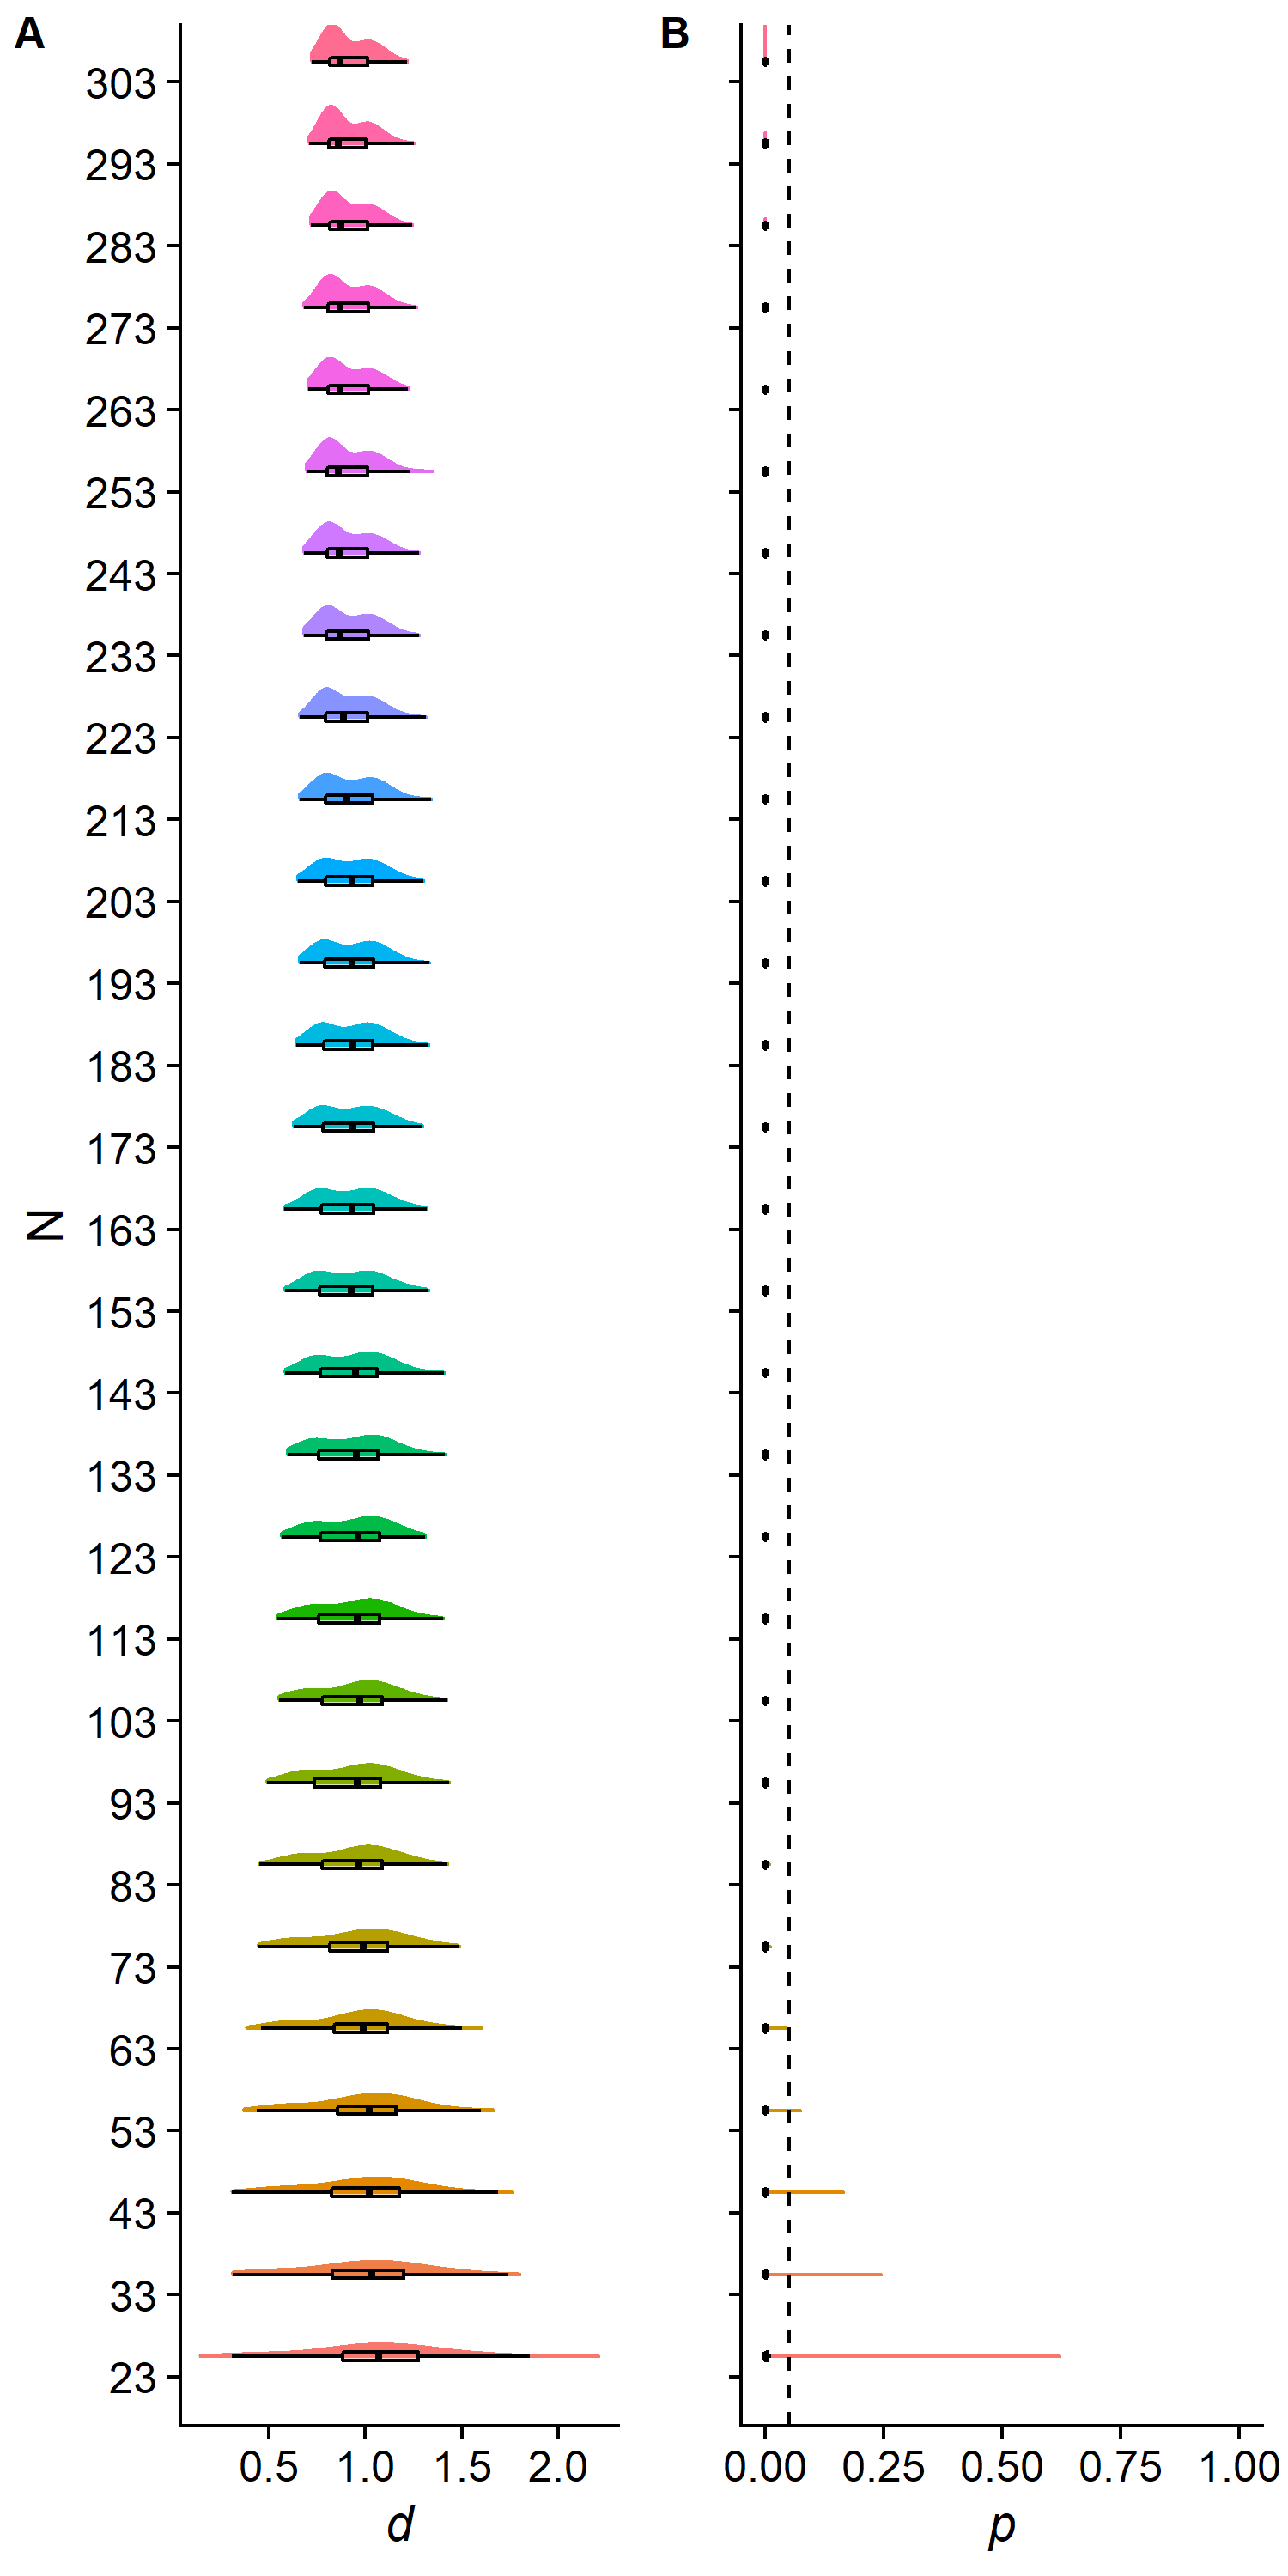

Generate this figure with R:
### written by K. Garner, April 2020
### for the project 'On the detectability of effects in executive function and implicit learning tasks'
### Garner, KG*, Nydam, A*, Nott, Z., & Dux, PE 

# ----------------------------------------------------------------------------------------------------
rm(list=ls())
# ----------------------------------------------------------------------------------------------------
### run analysis of sample size x effect size variability on the SRT data
# ----------------------------------------------------------------------------------------------------
# load packages and source function files
# -
# setwd(dirname(rstudioapi::getActiveDocumentContext()$path)) # set working directory to the location of this file
# uncomment the below and run if you need to install the packages
# install.packages("tidyverse")
# install.packages("wesanderson")
# install.packages("cowplot")
library(tidyverse) # for data wrangling
library(wesanderson) # palette for some sweet figure colours
library(cowplot)
library(ggridges)
library(lme4)
source("efilids_functions.R") # custom functions written for this project
source("R_rainclouds.R") # functions for plotting

# load this guy if you have it already
load("SRT_sim_data.RData")

# ----------------------------------------------------------------------------------------------------
# load data and wrangle into tidy form (see https://r4ds.had.co.nz/tidy-data.html), plus relabel to make
# labels a little simpler
# ----------------------------------------------------------------------------------------------------
dat = read.csv("../total_of_313_subs_SRT_task_trial_level_data.csv", header=TRUE)

# ----------------------------------------------------------------------------------------------------
# Create dataframes 
# ----------------------------------------------------------------------------------------------------

# Create a summary of the data for fixed fx modelling
min.RT <- 200 # in msec
sd.crit <- 2.5

ffx.dat <- dat %>% filter(Block.No > 2) %>%
              group_by(Subj.No, Block.No.Names) %>%
              filter(Accuracy == 1) %>%
              filter(RT.ms > min.RT) %>%
              filter(RT.ms < (mean(RT.ms) + sd.crit*sd(RT.ms))) %>%
              summarise(RT=mean(RT.ms))

# now do the same for rfx modelling
# rfx.dat <- dat %>% filter(Block.No > 2) %>%
#               group_by(Subj.No, Block.No.Names) %>%
#               filter(Accuracy == 1) %>%
#               filter(RT.ms > min.RT) %>%
#               filter(RT.ms < (mean(RT.ms) + sd.crit*sd(RT.ms))) %>%
#               summarise(RT=mean(RT.ms))


# ----------------------------------------------------------------------------------------------------
# define levels for simulations
# ----------------------------------------------------------------------------------------------------

sub.Ns = round(exp(seq(log(13), log(313), length.out = 20)))
n.perms =1000# for each sample size, we will repeat our experiment n.perms times

# ----------------------------------------------------------------------------------------------------
# define variables for saving plots
# ----------------------------------------------------------------------------------------------------

plot.fname = "SRT.png"
rfx.plot.fname = "SRT_rfx.png"
width = 10 # in inches
height = 10

# ----------------------------------------------------------------------------------------------------
# run simulations, getting p values from linear models, and cohen's d values, and save results to a list
# ----------------------------------------------------------------------------------------------------
subs = unique(dat$Subj.No)
sims = replicate(n.perms, lapply(sub.Ns, function(x) run.SRT.sim(data=ffx.dat, 
                                                                 dv="RT", 
                                                                 subs=subs,
                                                                 N=x,
                                                                 fx="ffx")), simplify = FALSE)

# ----------------------------------------------------------------------------------------------------
# simplify the sims output to a dataframe and do a little wrangling to neaten it up
# ----------------------------------------------------------------------------------------------------

sims.dat = lapply(seq(1,n.perms,by=1), function(x) do.call(rbind, sims[[x]]))
sims.dat = do.call(rbind, sims.dat)
sims.dat = sims.dat %>% select(-c('esub', 'eRes'))
sims.dat$n <- as.factor(sims.dat$n)
sims.dat = sims.dat %>% pivot_longer(c('p', 'd'), names_to = "measure", values_to="value")
sims.dat$measure <- as.factor(sims.dat$measure)
sims.dat$model = "FFX"

# ----------------------------------------------------------------------------------------------------
# run simulations for rfx models, getting p values and partial eta squares for ffx, and save results to a list
# ----------------------------------------------------------------------------------------------------

# subs = unique(rfx.dat$Subj.No)
# rfx.sims = replicate(n.perms, lapply(sub.Ns, function(x) run.SRT.sim(data=rfx.dat, 
#                                                                      dv="RT", 
#                                                                      subs=subs,
#                                                                      N=x,
#                                                                      fx="rfx")), simplify = FALSE)
# 
# # ----------------------------------------------------------------------------------------------------
# # simplify and add to the sims.dat data.frame
# # ----------------------------------------------------------------------------------------------------
# 
# tmp = lapply(seq(1,n.perms,by=1), function(x) do.call(rbind, rfx.sims[[x]]))
# tmp = do.call(rbind, tmp)
# tmp$n <- as.factor(tmp$n)
# rfx = tmp %>% select(n, esub, eRes)
# tmp = tmp %>% select(-c('esub','eRes')) %>% pivot_longer(c('p', 'd'), names_to = "measure", values_to = "value")
# tmp$measure <- as.factor(tmp$measure)
# tmp$model = "RFX"
# tmp$fx = "tt"
# sims.dat = rbind(sims.dat, tmp)
# rm(tmp)

# ----------------------------------------------------------------------------------------------------
# plot the outputs separately - then make 4 panels, top row = effect size, bottom row = p, left column = ffx, 
# right column = rfx
# ----------------------------------------------------------------------------------------------------

# first for d values
xlims = c(0,0.5)
sims.dat$fx = "tt"
ffx.d.p <- plt.fx.sz(sims.dat[sims.dat$model == "FFX", ], xlims)

# now for p-values
xlims = c(0,1)
ffx.p.p <- plt.ps(sims.dat[sims.dat$model=="FFX",], xlims)
# use cowplot to make a grid
p = plot_grid(ffx.d.p, ffx.p.p, labels=c('A', 'B'), label_size = 12, align="v")
# p # print out the plot so you can see it
p = p + ggsave(plot.fname, width = width/2, height = height, units="in")


# ----------------------------------------------------------------------------------------------------
# save the data of import to an RData file
# ----------------------------------------------------------------------------------------------------
save(sims.dat, file="SRT_sim_data.RData")
